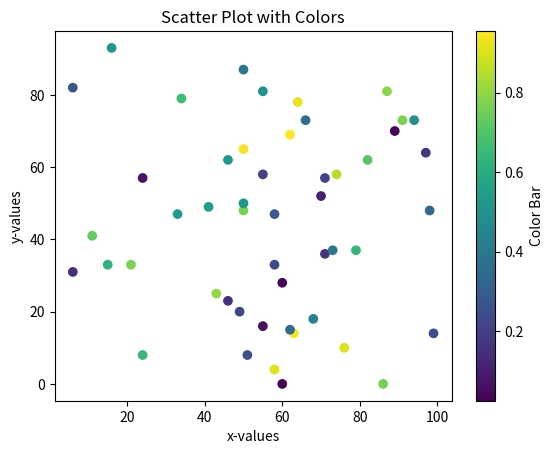

Here is the Python script that generated this plot:
import matplotlib.pyplot as plt
import numpy as np

N = 50

x = np.random.randint(0,100,N)
y = np.random.randint(0,100,N)

colors = np.random.rand(N)

plt.scatter(x,y,c=colors,cmap="viridis")

plt.title("Scatter Plot with Colors")
plt.xlabel("x-values")
plt.ylabel("y-values")
plt.colorbar(label="Color Bar")
plt.show()

